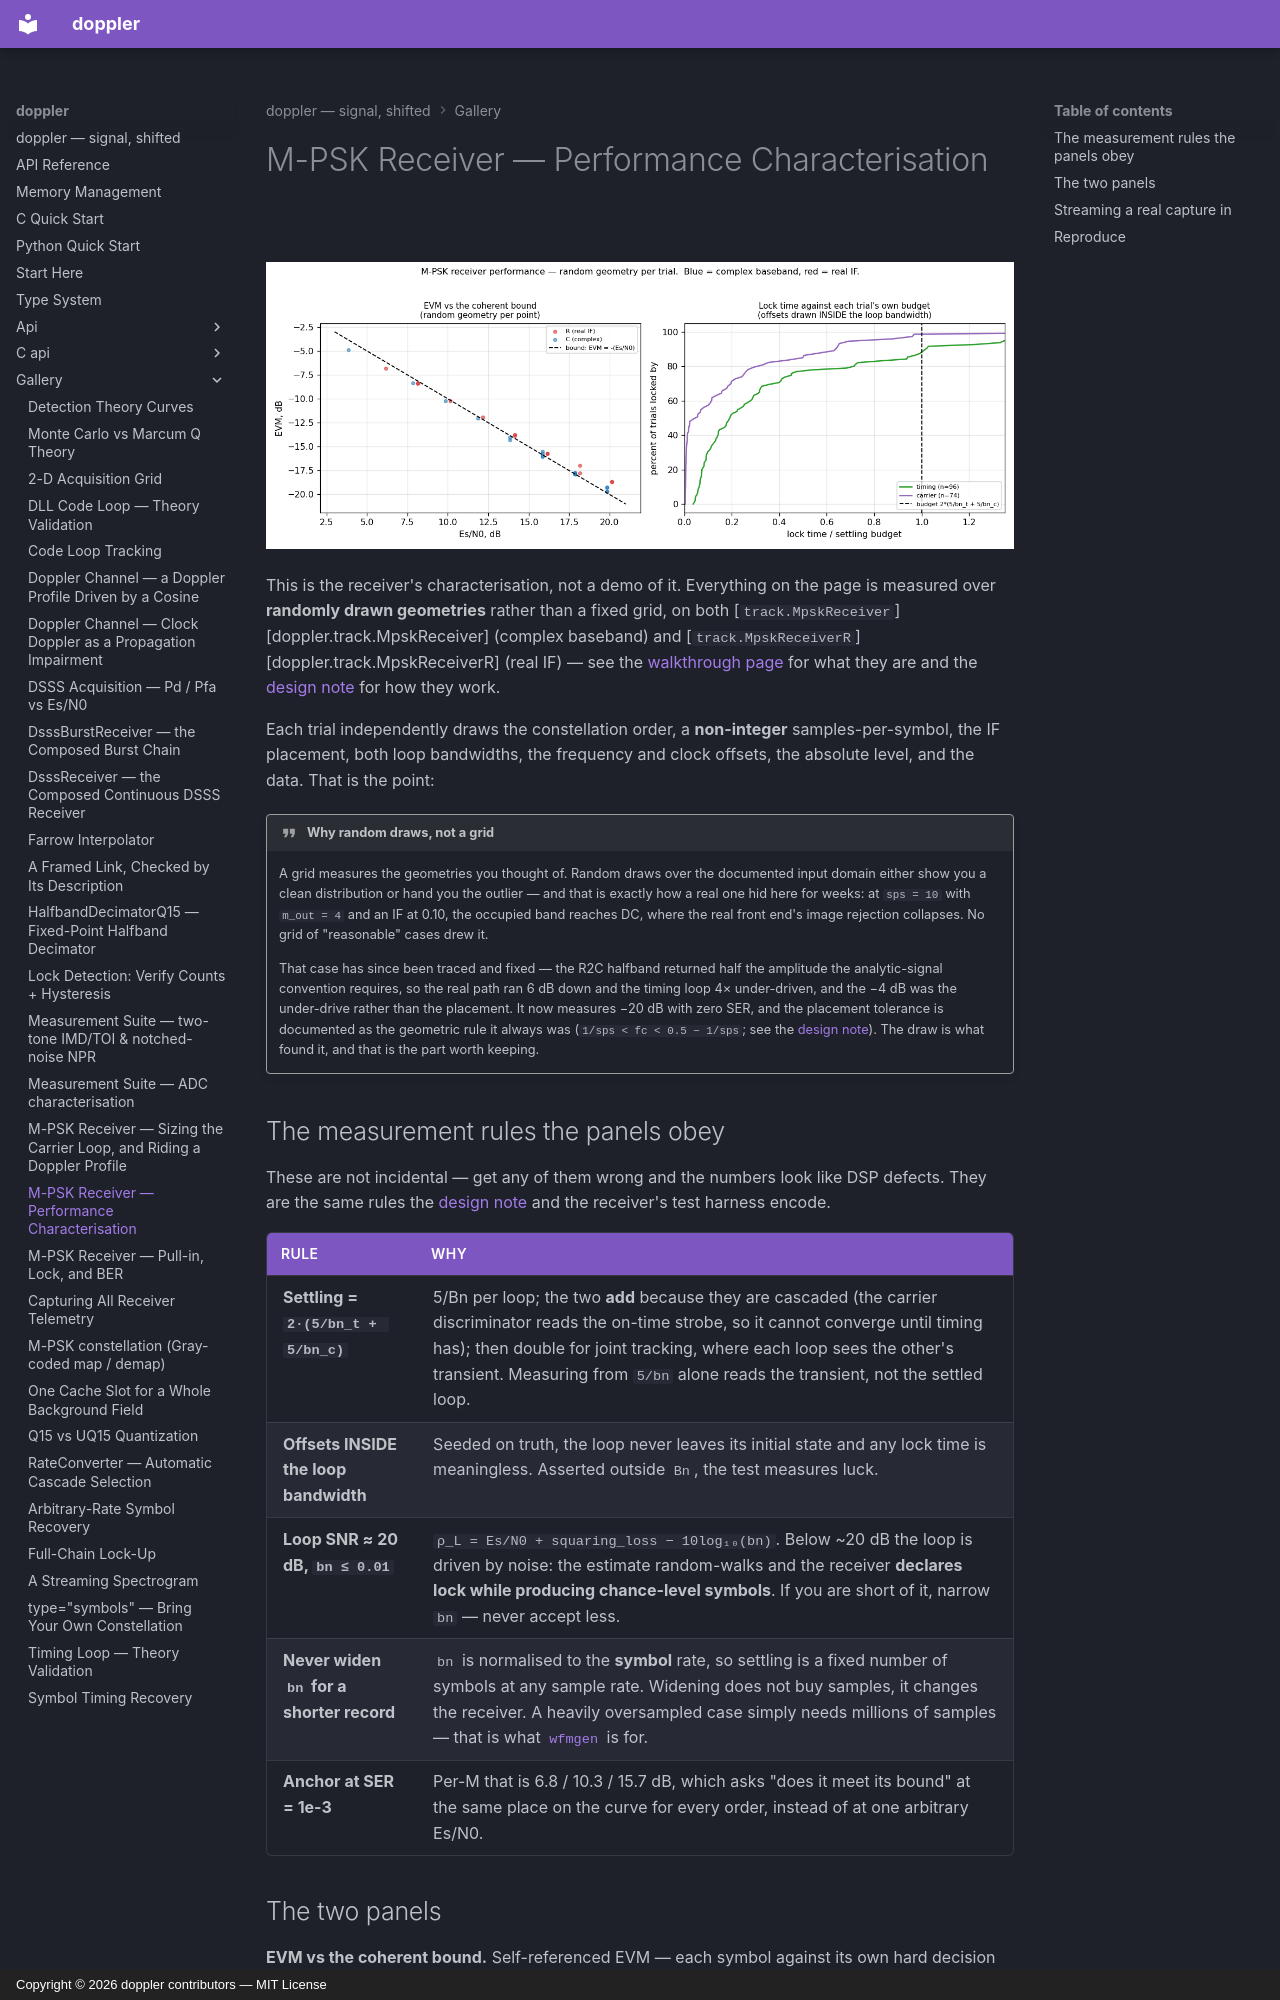

repository: doppler-dsp/doppler · page: gallery/mpsk-receiver-performance/index.html · generator: mkdocs · copyright: Copyright © 2026 doppler contributors — MIT License

---
description: "EVM, SER, lock time, false alarm and level invariance over random geometries."
---

# M-PSK Receiver — Performance Characterisation

![Eight-panel Monte-Carlo characterisation of MpskReceiver and MpskReceiverR](../assets/mpsk_receiver_performance_demo.png)

This is the receiver's characterisation, not a demo of it. Everything on the page
is measured over **randomly drawn geometries** rather than a fixed grid, on both
[`track.MpskReceiver`][doppler.track.MpskReceiver] (complex baseband) and
[`track.MpskReceiverR`][doppler.track.MpskReceiverR] (real IF) — see the
[walkthrough page](mpsk-receiver.md) for what they are and the
[design note](../design/mpsk.md) for how they work.

Each trial independently draws the constellation order, a **non-integer**
samples-per-symbol, the IF placement, both loop bandwidths, the frequency and
clock offsets, the absolute level, and the data. That is the point:

!!! quote "Why random draws, not a grid"

    A grid measures the geometries you thought of. Random draws over the
    documented input domain either show you a clean distribution or hand you the
    outlier — and that is exactly how a real one hid here for weeks: at
    `sps = 10` with `m_out = 4` and an IF at 0.10, the occupied band reaches DC,
    where the real front end's image rejection collapses. No grid of
    "reasonable" cases drew it.

    That case has since been traced and fixed — the R2C halfband returned half
    the amplitude the analytic-signal convention requires, so the real path ran
    6 dB down and the timing loop 4× under-driven, and the −4 dB was the
    under-drive rather than the placement. It now measures −20 dB with zero
    SER, and the placement tolerance is documented as the geometric rule it
    always was (`1/sps < fc < 0.5 − 1/sps`; see the
    [design note](../design/mpsk.md)). The draw is what found it, and that is
    the part worth keeping.

## The measurement rules the panels obey

These are not incidental — get any of them wrong and the numbers look like DSP
defects. They are the same rules the [design note](../design/mpsk.md) and the
receiver's test harness encode.

| Rule                                      | Why                                                                                                                                                                                                                                                                                                       |
| ----------------------------------------- | --------------------------------------------------------------------------------------------------------------------------------------------------------------------------------------------------------------------------------------------------------------------------------------------------------- |
| **Settling = `2·(5/bn_t + 5/bn_c)`**      | 5/Bn per loop; the two **add** because they are cascaded (the carrier discriminator reads the on-time strobe, so it cannot converge until timing has); then double for joint tracking, where each loop sees the other's transient. Measuring from `5/bn` alone reads the transient, not the settled loop. |
| **Offsets INSIDE the loop bandwidth**     | Seeded on truth, the loop never leaves its initial state and any lock time is meaningless. Asserted outside `Bn`, the test measures luck.                                                                                                                                                                 |
| **Loop SNR ≈ 20 dB, `bn ≤ 0.01`**         | `ρ_L = Es/N0 + squaring_loss − 10log₁₀(bn)`. Below ~20 dB the loop is driven by noise: the estimate random-walks and the receiver **declares lock while producing chance-level symbols**. If you are short of it, narrow `bn` — never accept less.                                                        |
| **Never widen `bn` for a shorter record** | `bn` is normalised to the **symbol** rate, so settling is a fixed number of symbols at any sample rate. Widening does not buy samples, it changes the receiver. A heavily oversampled case simply needs millions of samples — that is what [`wfmgen`](wfmgen.md) is for.                                  |
| **Anchor at SER = 1e-3**                  | Per-M that is 6.8 / 10.3 / 15.7 dB, which asks "does it meet its bound" at the same place on the curve for every order, instead of at one arbitrary Es/N0.                                                                                                                                                |
